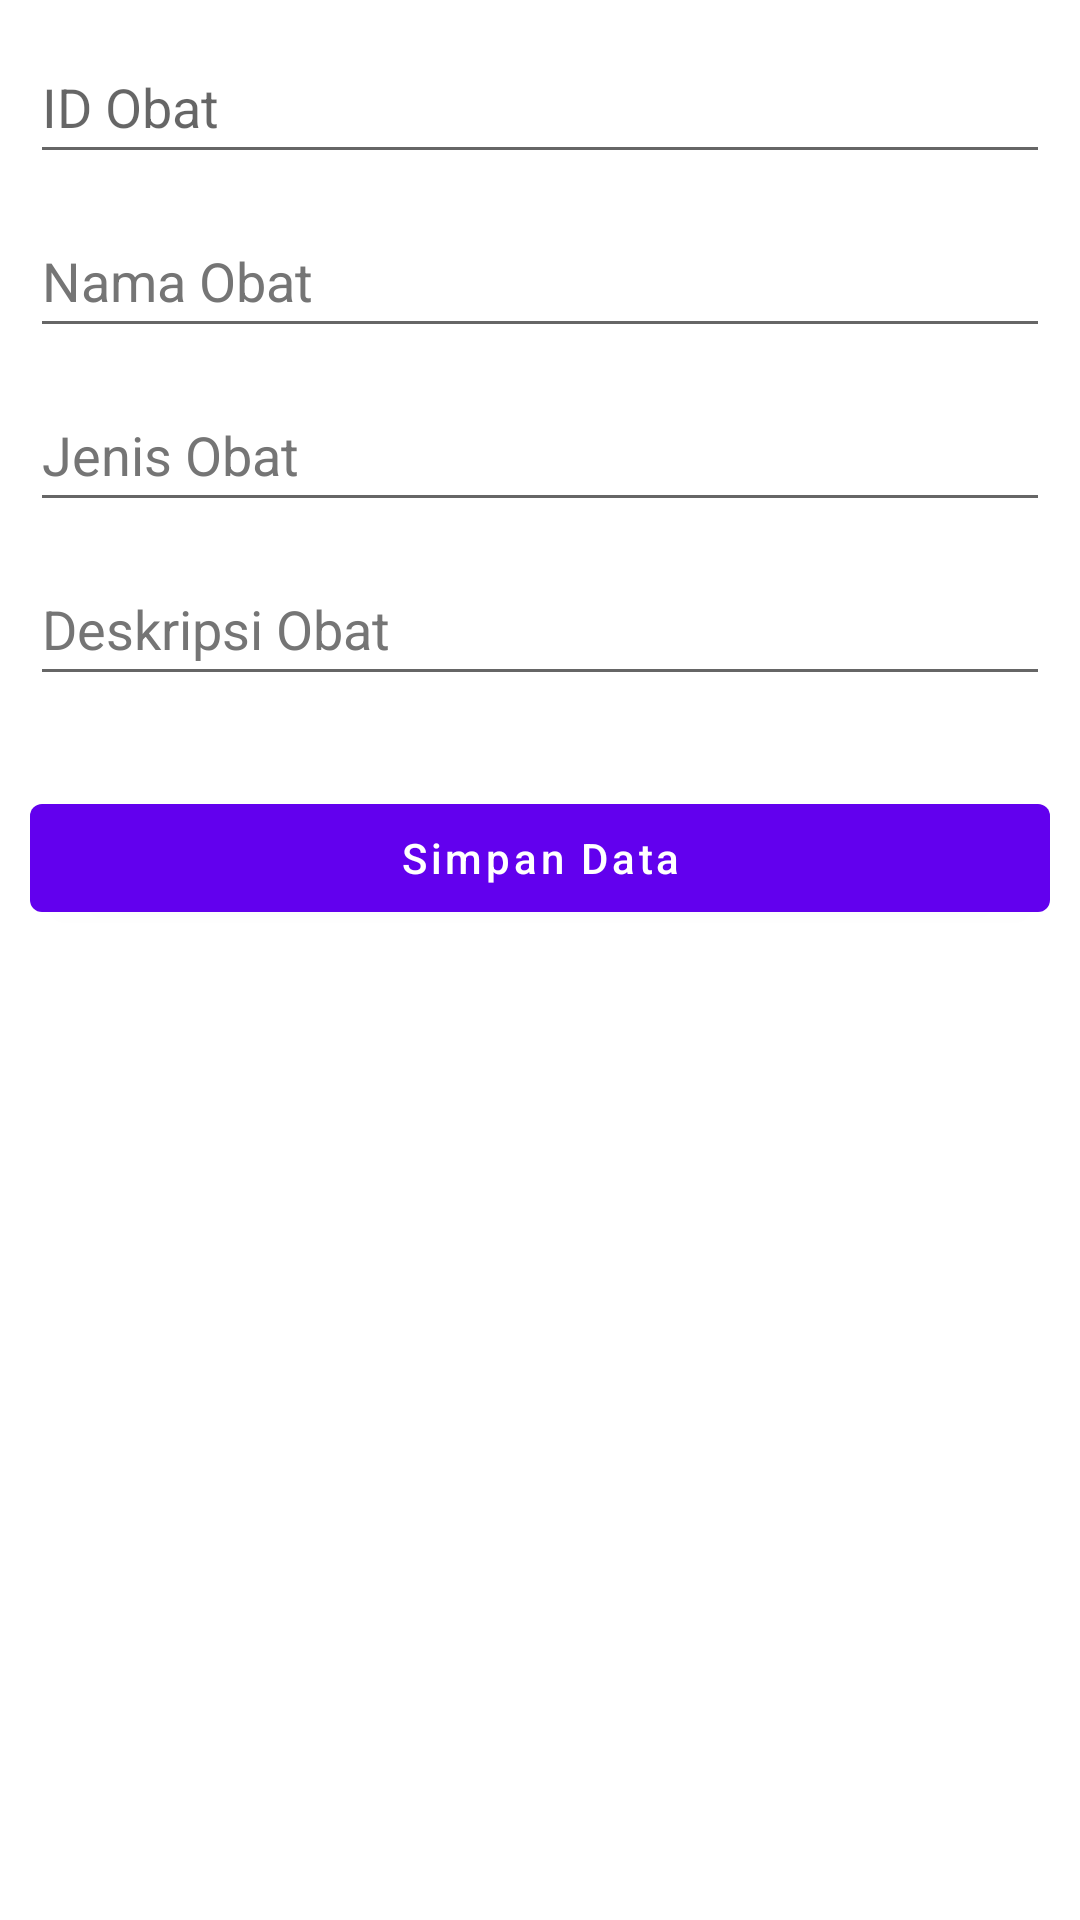

Reconstruct the res/layout file that produces this screen, plus the resources it refers to.
<!-- AndroidManifest.xml: application theme Theme.TestUGD1 -->
<!-- res/layout/activity_add_obat.xml -->
<?xml version="1.0" encoding="utf-8"?>
<androidx.constraintlayout.widget.ConstraintLayout xmlns:android="http://schemas.android.com/apk/res/android"
    xmlns:app="http://schemas.android.com/apk/res-auto"
    xmlns:tools="http://schemas.android.com/tools"
    android:layout_width="match_parent"
    android:layout_height="match_parent"
    tools:context=".AddObatActivity">

    <com.google.android.material.textfield.TextInputEditText
        android:id="@+id/txt_id_obat"
        android:layout_width="match_parent"
        android:layout_height="wrap_content"
        android:layout_marginHorizontal="10dp"
        android:layout_marginVertical="10dp"
        android:hint="ID Obat"
        android:minHeight="48dp"
        app:layout_constraintEnd_toEndOf="parent"
        app:layout_constraintStart_toStartOf="parent"
        app:layout_constraintTop_toTopOf="parent" />

    <com.google.android.material.textfield.TextInputEditText
        android:id="@+id/txt_nama_obat"
        android:layout_width="match_parent"
        android:layout_height="wrap_content"
        android:layout_marginHorizontal="10dp"
        android:layout_marginVertical="10dp"
        android:hint="Nama Obat"
        android:minHeight="48dp"
        android:textColorHint="#757575"
        app:layout_constraintEnd_toEndOf="parent"
        app:layout_constraintStart_toStartOf="parent"
        app:layout_constraintTop_toBottomOf="@id/txt_id_obat" />

    <com.google.android.material.textfield.TextInputEditText
        android:id="@+id/txt_jenis_obat"
        android:layout_width="match_parent"
        android:layout_height="wrap_content"
        android:layout_marginHorizontal="10dp"
        android:layout_marginVertical="10dp"
        android:hint="Jenis Obat"
        android:minHeight="48dp"
        android:textColorHint="#757575"
        app:layout_constraintEnd_toEndOf="parent"
        app:layout_constraintStart_toStartOf="parent"
        app:layout_constraintTop_toBottomOf="@id/txt_nama_obat" />

    <com.google.android.material.textfield.TextInputEditText
        android:id="@+id/txt_deskripsi_obat"
        android:layout_width="match_parent"
        android:layout_height="wrap_content"
        android:layout_marginHorizontal="10dp"
        android:layout_marginVertical="10dp"
        android:hint="Deskripsi Obat"
        android:minHeight="48dp"
        android:textColorHint="#757575"
        app:layout_constraintEnd_toEndOf="parent"
        app:layout_constraintStart_toStartOf="parent"
        app:layout_constraintTop_toBottomOf="@id/txt_jenis_obat" />

    <com.google.android.material.button.MaterialButton
        android:layout_width="match_parent"
        android:layout_height="wrap_content"
        android:id="@+id/btn_add_obat"
        app:layout_constraintStart_toStartOf="parent"
        app:layout_constraintEnd_toEndOf="parent"
        app:layout_constraintTop_toBottomOf="@id/txt_deskripsi_obat"
        android:text="Simpan Data"
        android:textAllCaps="false"
        android:layout_marginTop="30dp"
        android:layout_marginHorizontal="10dp" />


</androidx.constraintlayout.widget.ConstraintLayout>
<!-- resources referenced by this layout -->
<resources>
  <style name="Theme.TestUGD1" parent="Theme.MaterialComponents.DayNight.DarkActionBar">
          
          <item name="colorPrimary">@color/purple_500</item>
          <item name="colorPrimaryVariant">@color/purple_700</item>
          <item name="colorOnPrimary">@color/white</item>
          
          <item name="colorSecondary">@color/teal_200</item>
          <item name="colorSecondaryVariant">@color/teal_700</item>
          <item name="colorOnSecondary">@color/black</item>
          
          <item name="android:statusBarColor" tools:targetApi="l">?attr/colorPrimaryVariant</item>
          
      </style>
  <color name="purple_500">#FF6200EE</color>
  <color name="purple_700">#FF3700B3</color>
  <color name="white">#FFFFFFFF</color>
  <color name="teal_200">#FF03DAC5</color>
  <color name="teal_700">#FF018786</color>
  <color name="black">#FF000000</color>
</resources>
